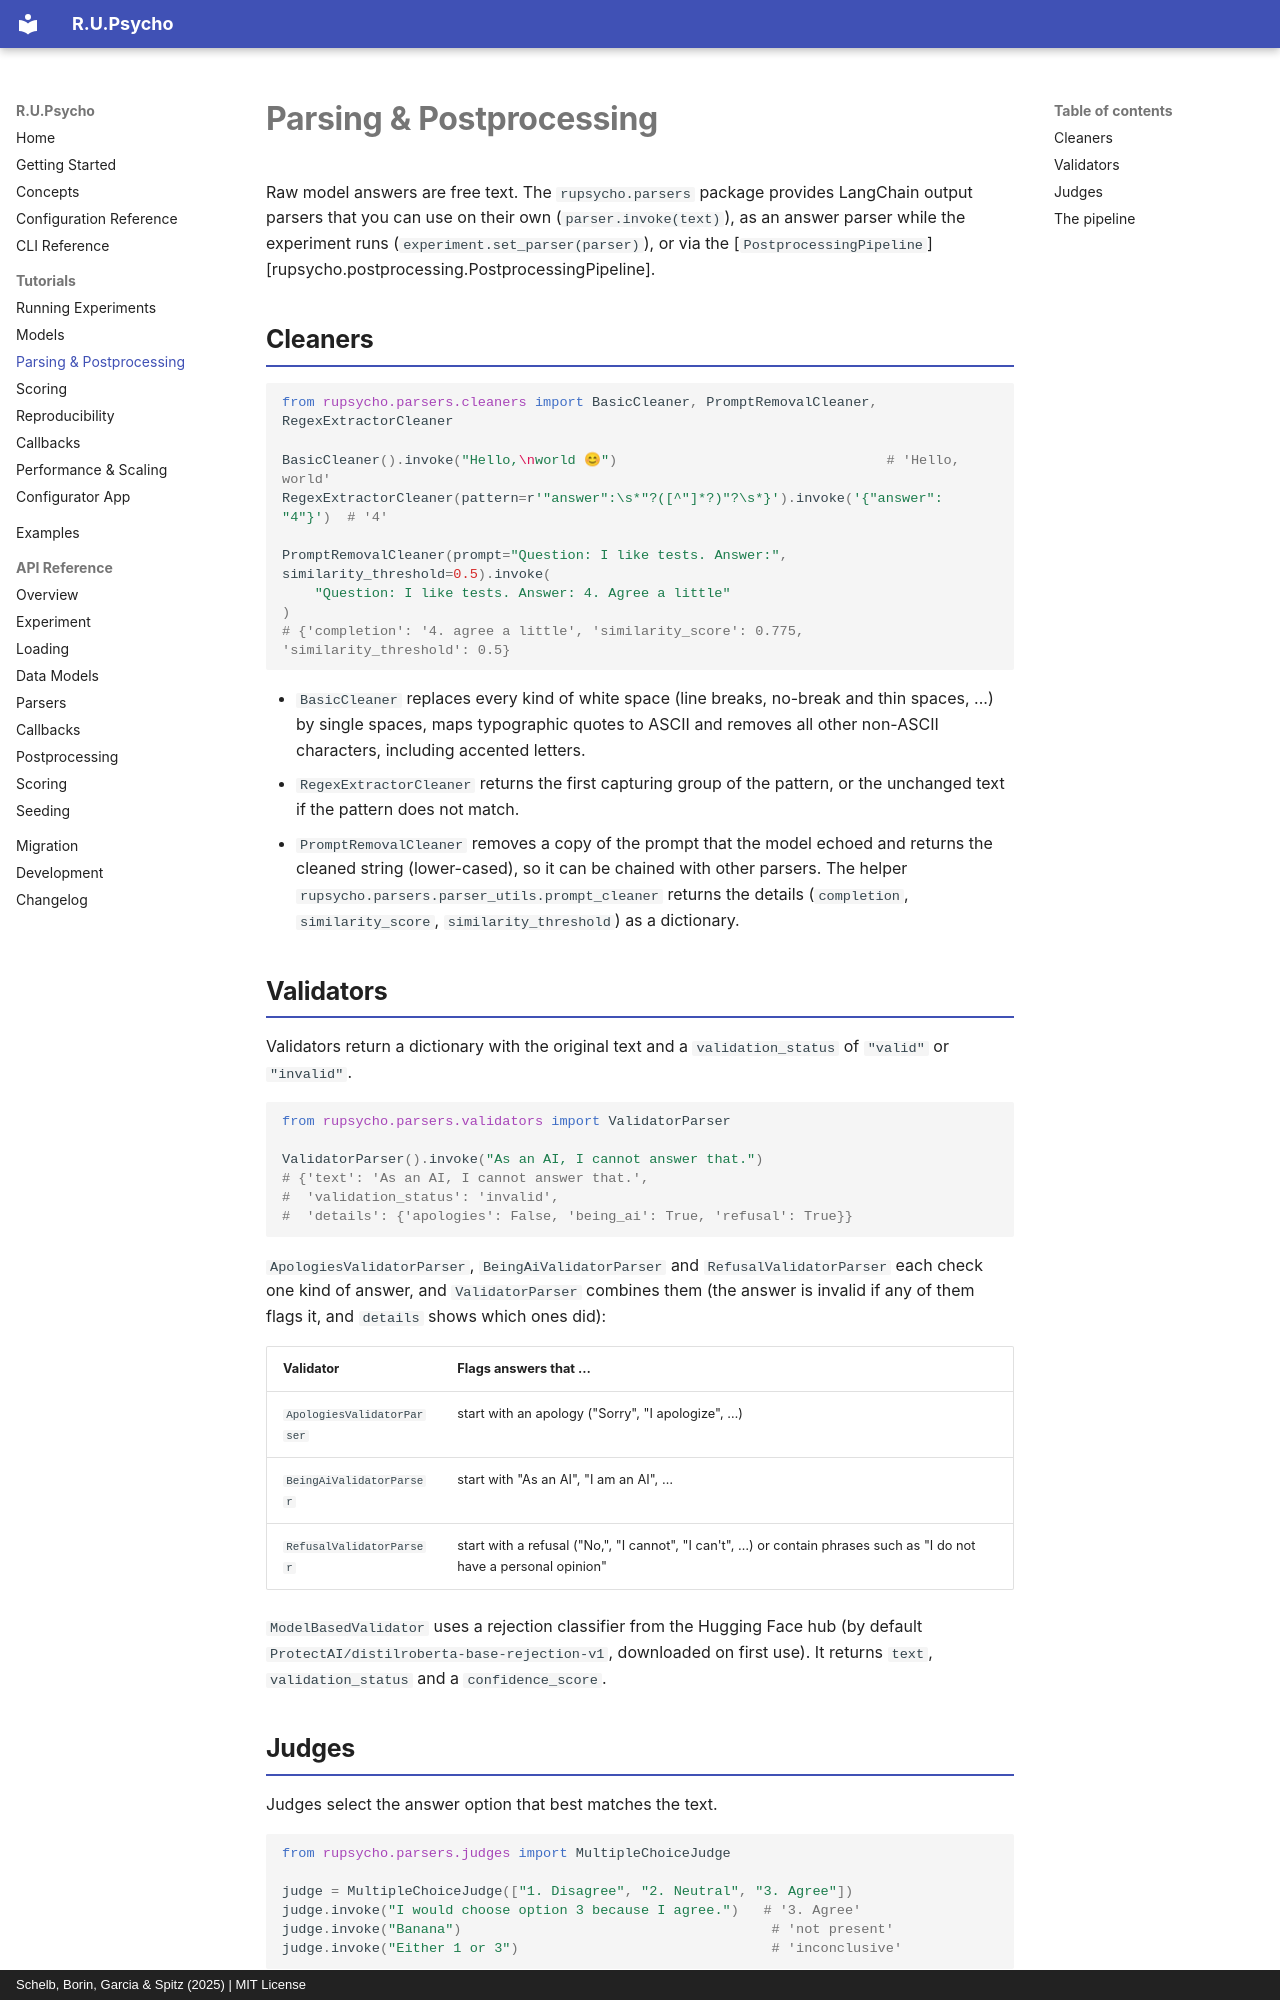

repository: julianschelb/rupsycho · page: tutorials/postprocessing/index.html · generator: mkdocs · copyright: Schelb, Borin, Garcia & Spitz (2025) | MIT License

# Parsing & Postprocessing

Raw model answers are free text. The `rupsycho.parsers` package provides LangChain output
parsers that you can use on their own (`parser.invoke(text)`), as an answer parser while the
experiment runs (`experiment.set_parser(parser)`), or via the
[`PostprocessingPipeline`][rupsycho.postprocessing.PostprocessingPipeline].

## Cleaners

```python
from rupsycho.parsers.cleaners import BasicCleaner, PromptRemovalCleaner, RegexExtractorCleaner

BasicCleaner().invoke("Hello,\nworld 😊")                                 # 'Hello, world'
RegexExtractorCleaner(pattern=r'"answer":\s*"?([^"]*?)"?\s*}').invoke('{"answer": "4"}')  # '4'

PromptRemovalCleaner(prompt="Question: I like tests. Answer:", similarity_threshold=0.5).invoke(
    "Question: I like tests. Answer: 4. Agree a little"
)
# {'completion': '4. agree a little', 'similarity_score': 0.775, 'similarity_threshold': 0.5}
```

- `BasicCleaner` replaces every kind of white space (line breaks, no-break and thin spaces, ...)
  by single spaces, maps typographic quotes to ASCII and removes all other non-ASCII characters,
  including accented letters.
- `RegexExtractorCleaner` returns the first capturing group of the pattern, or the unchanged
  text if the pattern does not match.
- `PromptRemovalCleaner` removes a copy of the prompt that the model echoed and returns the
  cleaned string (lower-cased), so it can be chained with other parsers. The helper
  `rupsycho.parsers.parser_utils.prompt_cleaner` returns the details (`completion`,
  `similarity_score`, `similarity_threshold`) as a dictionary.

## Validators

Validators return a dictionary with the original text and a `validation_status` of `"valid"`
or `"invalid"`.

```python
from rupsycho.parsers.validators import ValidatorParser

ValidatorParser().invoke("As an AI, I cannot answer that.")
# {'text': 'As an AI, I cannot answer that.',
#  'validation_status': 'invalid',
#  'details': {'apologies': False, 'being_ai': True, 'refusal': True}}
```

`ApologiesValidatorParser`, `BeingAiValidatorParser` and `RefusalValidatorParser` each check
one kind of answer, and `ValidatorParser` combines them (the answer is invalid if any of
them flags it, and `details` shows which ones did):

| Validator                   | Flags answers that …                                                              |
| --------------------------- | --------------------------------------------------------------------------------- |
| `ApologiesValidatorParser`  | start with an apology ("Sorry", "I apologize", …)                                 |
| `BeingAiValidatorParser`    | start with "As an AI", "I am an AI", …                                            |
| `RefusalValidatorParser`    | start with a refusal ("No,", "I cannot", "I can't", …) or contain phrases such as "I do not have a personal opinion" |

`ModelBasedValidator` uses a rejection classifier from the Hugging Face hub (by default
`ProtectAI/distilroberta-base-rejection-v1`, downloaded on first use). It returns
`text`, `validation_status` and a `confidence_score`.
